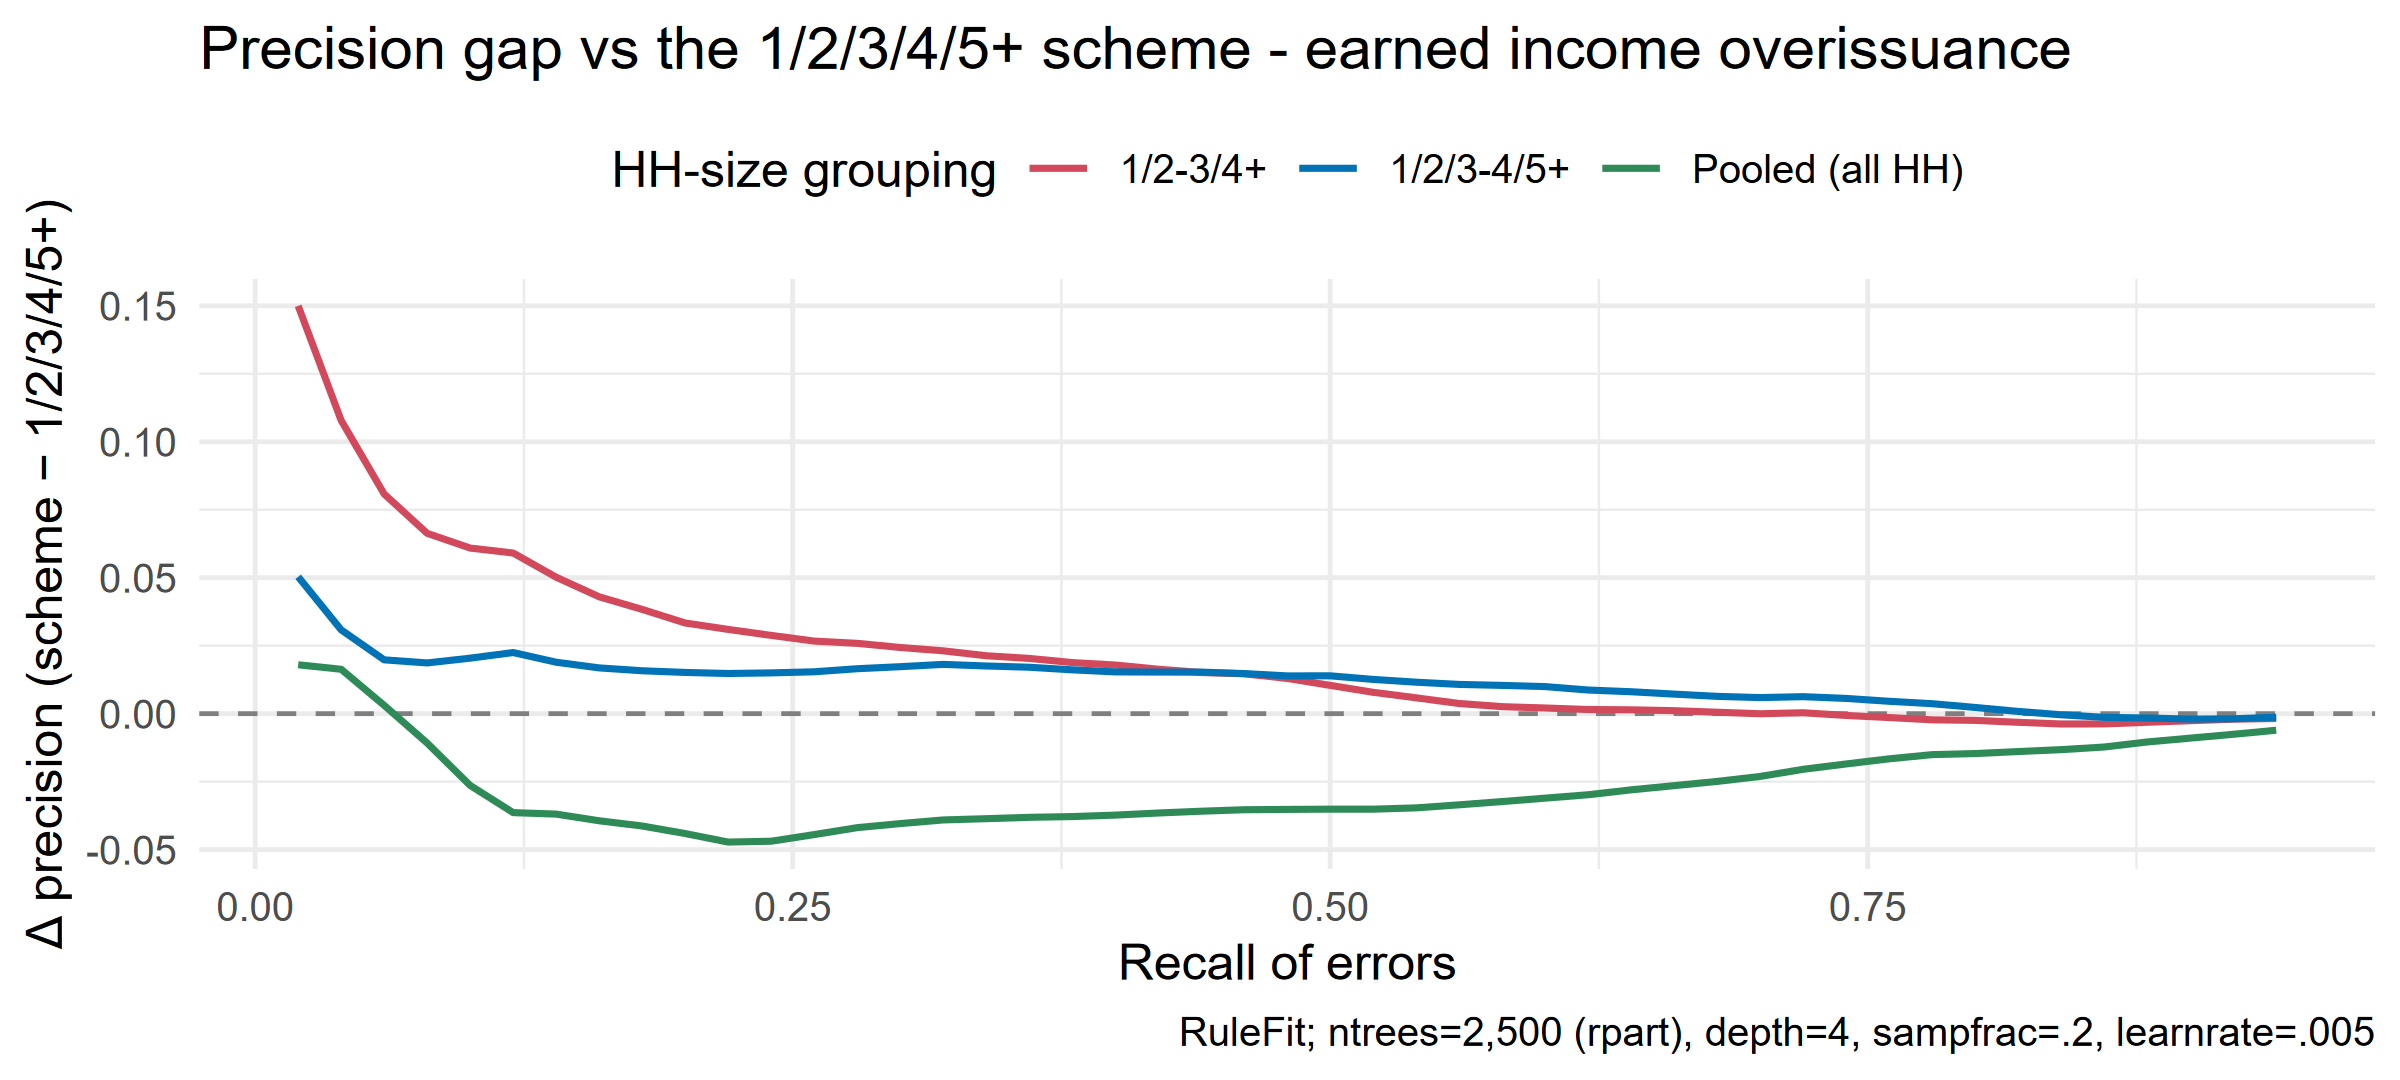

The data file committed next to this chart (first rows):
x, approach, precision_scheme, precision_baseline, delta
0.02, 1/2-3/4+, 0.4152, 0.2652, 0.15
0.04, 1/2-3/4+, 0.3512, 0.2433, 0.1078
0.06, 1/2-3/4+, 0.3102, 0.2294, 0.08078
0.08, 1/2-3/4+, 0.2824, 0.2161, 0.06632
0.1, 1/2-3/4+, 0.2654, 0.2045, 0.0609
0.12, 1/2-3/4+, 0.252, 0.1929, 0.05908
0.14, 1/2-3/4+, 0.2357, 0.1855, 0.05018
0.16, 1/2-3/4+, 0.223, 0.18, 0.04297
0.18, 1/2-3/4+, 0.2123, 0.1739, 0.03834
0.2, 1/2-3/4+, 0.2021, 0.1688, 0.03334
0.22, 1/2-3/4+, 0.1949, 0.164, 0.03098
0.24, 1/2-3/4+, 0.1879, 0.1591, 0.02879
0.26, 1/2-3/4+, 0.1809, 0.1542, 0.02669
0.28, 1/2-3/4+, 0.1751, 0.1492, 0.02586
0.3, 1/2-3/4+, 0.1693, 0.145, 0.02434
0.32, 1/2-3/4+, 0.1641, 0.141, 0.02311
0.34, 1/2-3/4+, 0.1592, 0.1379, 0.0213
0.36, 1/2-3/4+, 0.1551, 0.1348, 0.02032
0.38, 1/2-3/4+, 0.1509, 0.1321, 0.01879
0.4, 1/2-3/4+, 0.1474, 0.1295, 0.01788
0.42, 1/2-3/4+, 0.143, 0.1267, 0.01635
0.44, 1/2-3/4+, 0.1391, 0.1239, 0.01513
0.46, 1/2-3/4+, 0.136, 0.1213, 0.01467
0.48, 1/2-3/4+, 0.1321, 0.1191, 0.01296
0.5, 1/2-3/4+, 0.1273, 0.1169, 0.0104
0.52, 1/2-3/4+, 0.1227, 0.1149, 0.00785
0.54, 1/2-3/4+, 0.1184, 0.1126, 0.00582
0.56, 1/2-3/4+, 0.1141, 0.1104, 0.003733
0.58, 1/2-3/4+, 0.1106, 0.1081, 0.002574
0.6, 1/2-3/4+, 0.1078, 0.1057, 0.00209
0.62, 1/2-3/4+, 0.1049, 0.1034, 0.001535
0.64, 1/2-3/4+, 0.1019, 0.1005, 0.001413
0.66, 1/2-3/4+, 0.09895, 0.09785, 0.0011
0.68, 1/2-3/4+, 0.09573, 0.0952, 0.0005264
0.7, 1/2-3/4+, 0.09224, 0.09227, -3.13563011579004e-05
0.72, 1/2-3/4+, 0.08889, 0.08855, 0.0003368
0.74, 1/2-3/4+, 0.08483, 0.08549, -0.0006636
0.76, 1/2-3/4+, 0.08067, 0.0821, -0.001428
0.78, 1/2-3/4+, 0.07616, 0.07843, -0.002269
0.8, 1/2-3/4+, 0.07183, 0.0743, -0.002465
0.82, 1/2-3/4+, 0.0672, 0.07037, -0.003176
0.84, 1/2-3/4+, 0.06269, 0.06649, -0.003795
0.86, 1/2-3/4+, 0.05856, 0.06234, -0.003773
0.88, 1/2-3/4+, 0.05467, 0.05783, -0.003165
0.9, 1/2-3/4+, 0.05143, 0.05403, -0.002597
0.92, 1/2-3/4+, 0.0482, 0.05022, -0.002022
0.94, 1/2-3/4+, 0.04454, 0.04632, -0.001783
0.02, 1/2/3-4/5+, 0.3156, 0.2652, 0.05034
0.04, 1/2/3-4/5+, 0.2741, 0.2433, 0.03082
0.06, 1/2/3-4/5+, 0.2492, 0.2294, 0.01979
0.08, 1/2/3-4/5+, 0.2347, 0.2161, 0.01866
0.1, 1/2/3-4/5+, 0.2249, 0.2045, 0.02042
0.12, 1/2/3-4/5+, 0.2154, 0.1929, 0.02248
0.14, 1/2/3-4/5+, 0.2044, 0.1855, 0.01892
0.16, 1/2/3-4/5+, 0.1968, 0.18, 0.01683
0.18, 1/2/3-4/5+, 0.1897, 0.1739, 0.01578
0.2, 1/2/3-4/5+, 0.1839, 0.1688, 0.01516
0.22, 1/2/3-4/5+, 0.1787, 0.164, 0.01477
0.24, 1/2/3-4/5+, 0.1741, 0.1591, 0.015
0.26, 1/2/3-4/5+, 0.1696, 0.1542, 0.0154
... 81 more rows
